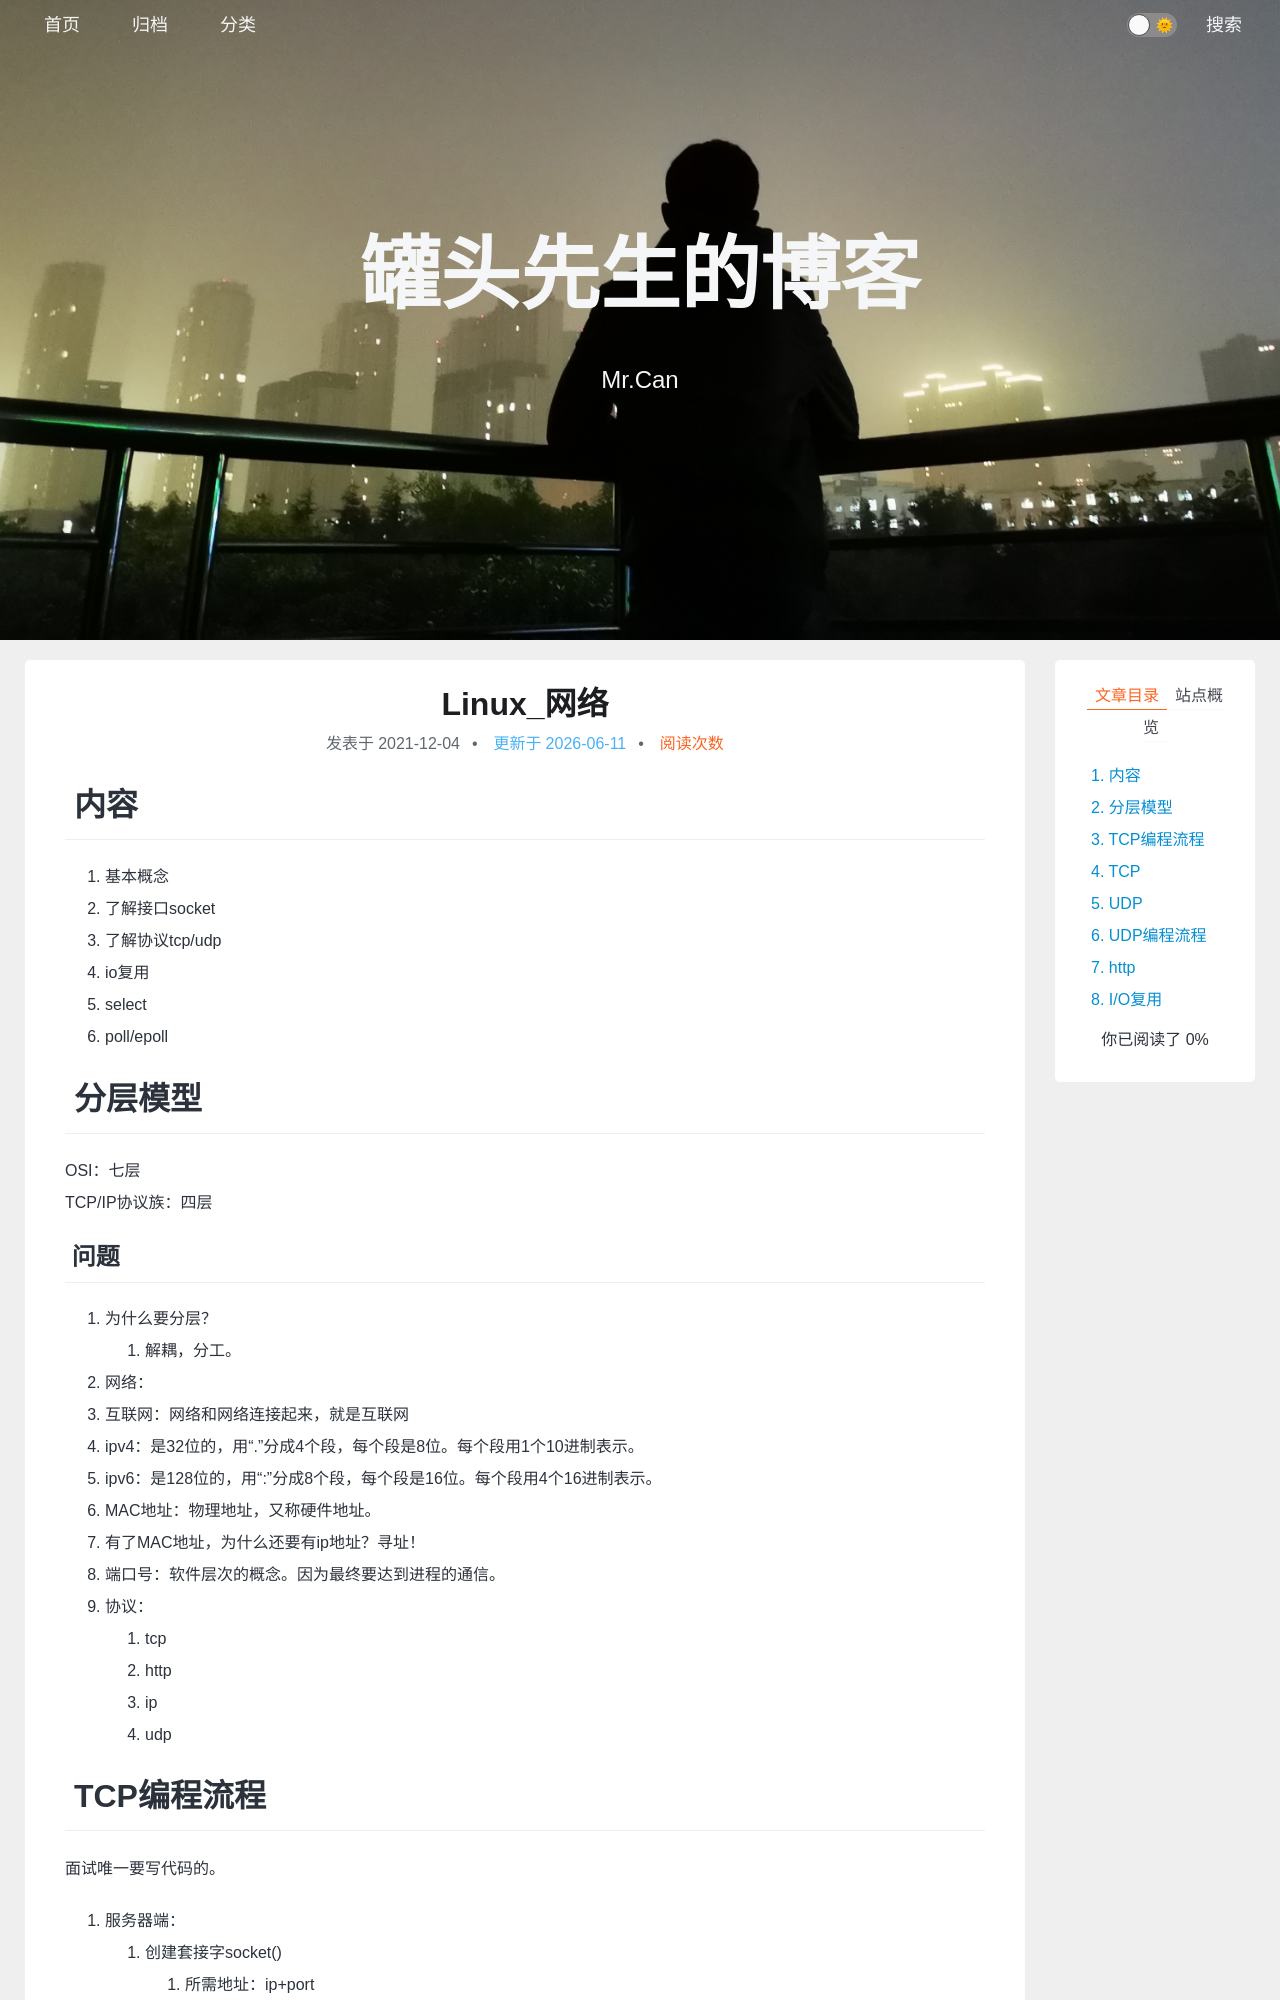

repository: xing-cg/xing-cg.github.io · page: Linux/Linux_网络/index.html · generator: jekyll

---
title: Linux_网络
categories:
  - - Linux
  - - 网络
tags: 
date: 2021/12/4
updated: 
comments: 
published:
---
# 内容

1. 基本概念
2. 了解接口socket
3. 了解协议tcp/udp
4. io复用
5. select
6. poll/epoll

# 分层模型

OSI：七层
TCP/IP协议族：四层
## 问题

1. 为什么要分层？
    1. 解耦，分工。
2. 网络：
3. 互联网：网络和网络连接起来，就是互联网
4. ipv4：是32位的，用“.”分成4个段，每个段是8位。每个段用1个10进制表示。
5. ipv6：是128位的，用“:”分成8个段，每个段是16位。每个段用4个16进制表示。
6. MAC地址：物理地址，又称硬件地址。
7. 有了MAC地址，为什么还要有ip地址？寻址！
8. 端口号：软件层次的概念。因为最终要达到进程的通信。
9. 协议：
    1. tcp
    2. http
    3. ip
    4. udp
# TCP编程流程

面试唯一要写代码的。

1. 服务器端：
    1. 创建套接字socket()
        1. 所需地址：ip+port
    2. bind()
    3. listen()
    4. c = accept()
    5. recv()
    6. send()
    7. close()
2. 客户端：
    1. socket()
    2. connect()
    3. send()
    4. recv()
    5. close()
# TCP

特点：
1. 面向连接的
    1. 三次握手--在客户端connect()时
        1. 必须是三次
    2. 四次挥手--在任一方close时
        1. 有时可以三次
2. 可靠的
    1. 应答确认
    2. 超时重传
    3. 乱序重排
    4. 去重
    5. 滑动窗口进行流量控制
3. 流式服务
    1. 发送和接收的次数可能不一致。
        1. 连续多次发送的数据可能会被对方一次性收到。
            1. 起始末尾加标记
            2. send之后recv隔开
4. tcp是有状态的
    1. 开始closed
    2. listen--connecting(三次握手中)
    3. established(已完成握手)
    4. FIN_WAIT_1/2
    5. TIME_WAIT
        1. 可靠地终止TCP的连接
        2. 让迟来的报文在这一段时间被识别，即收集后丢弃，以防止误传给下一个使用该端口的连接。

问题：1、TCP/IP协议详解 卷一；2、UNIX网络编程 卷一

1. 三次握手，四次挥手
2. 应答确认、超时重传机制
3. 乱序重排、去重、滑动窗口进行流量控制
4. 什么是粘包？怎么解决？
5. 中间转换状态的意义？TIME_WAIT状态的意义？
